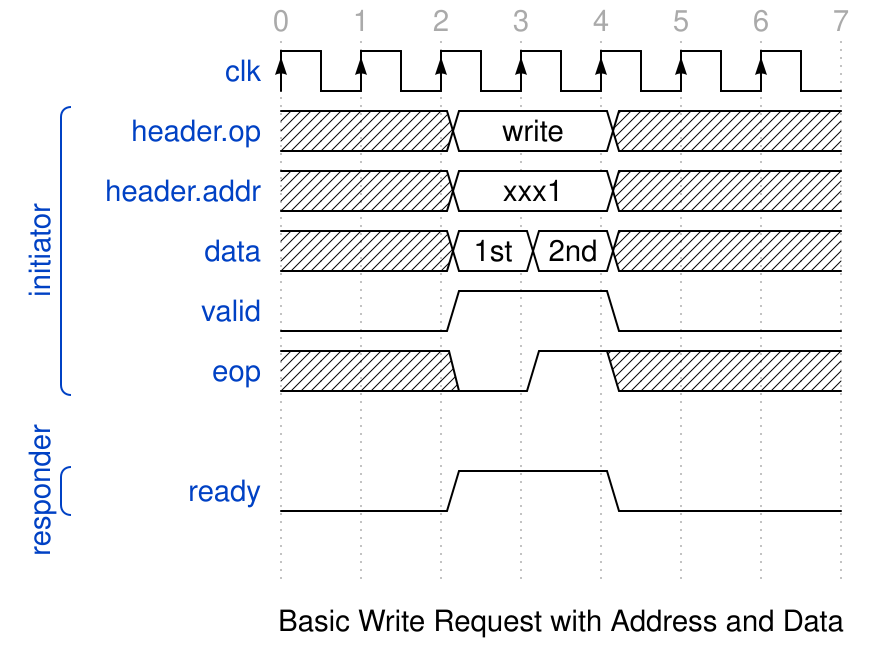

Reproduce this timing diagram as a WaveDrom spec.

{ signal: [
  { name: 'clk', wave: 'P......'},
  [ 'initiator',
   { name: 'header.op',    wave: 'xx=.x..', data: ["write"] },
   { name: 'header.addr',    wave: 'xx=.x..', data: ["xxx1"] },
   { name: 'data',         wave: 'x.==x..', data: ["1st","2nd"] },
   { name: 'valid',        wave: '0.1.0..'},
   { name: 'eop',          wave: 'x.01x..'}
  ],
  {},
  [ 'responder',
    { name: 'ready',       wave: '0.1.0..'},
  ],
   {}
],
head:{
   tick:0,
 },
foot:{
   text:'Basic Write Request with Address and Data'
 }
}
